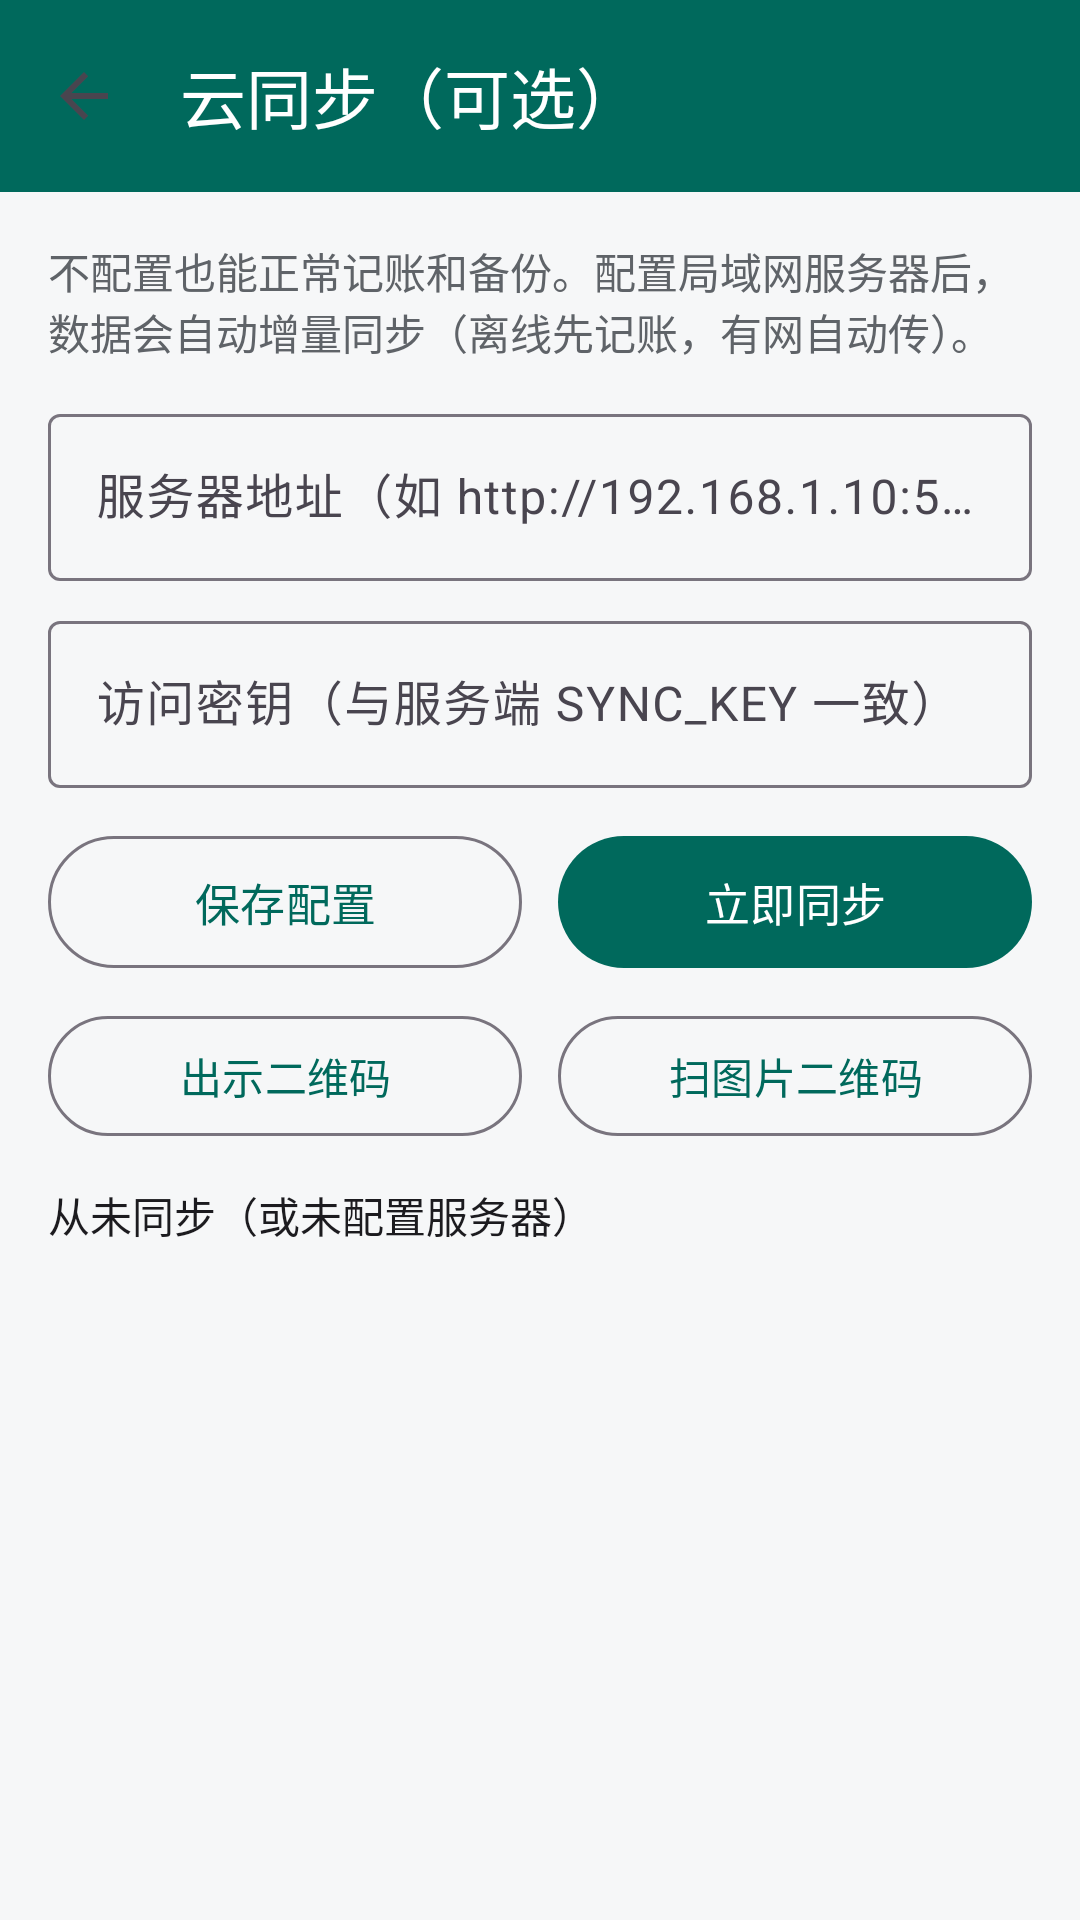

The Android layout XML behind this screen, and the referenced resources:
<!-- AndroidManifest.xml: application theme Theme.Accounting -->
<!-- res/layout/activity_sync.xml -->
<?xml version="1.0" encoding="utf-8"?>
<LinearLayout xmlns:android="http://schemas.android.com/apk/res/android"
    xmlns:app="http://schemas.android.com/apk/res-auto"
    android:layout_width="match_parent"
    android:layout_height="match_parent"
    android:orientation="vertical">

    <com.google.android.material.appbar.MaterialToolbar
        android:id="@+id/toolbar"
        android:layout_width="match_parent"
        android:layout_height="?attr/actionBarSize"
        android:background="@color/brand_primary"
        app:title="@string/sync_section"
        app:titleTextColor="#FFFFFF"
        app:navigationIcon="?attr/homeAsUpIndicator" />

    <ScrollView
        android:layout_width="match_parent"
        android:layout_height="match_parent">

        <LinearLayout
            android:layout_width="match_parent"
            android:layout_height="wrap_content"
            android:orientation="vertical"
            android:padding="16dp">

            <TextView
                android:layout_width="match_parent"
                android:layout_height="wrap_content"
                android:text="@string/sync_hint"
                android:textColor="@color/text_secondary"
                android:textSize="14sp" />

            <com.google.android.material.textfield.TextInputLayout
                android:layout_width="match_parent"
                android:layout_height="wrap_content"
                android:layout_marginTop="12dp"
                android:hint="@string/sync_server_url">

                <com.google.android.material.textfield.TextInputEditText
                    android:id="@+id/input_sync_url"
                    android:layout_width="match_parent"
                    android:layout_height="wrap_content"
                    android:inputType="textUri"
                    android:maxLines="1" />
            </com.google.android.material.textfield.TextInputLayout>

            <com.google.android.material.textfield.TextInputLayout
                android:layout_width="match_parent"
                android:layout_height="wrap_content"
                android:layout_marginTop="8dp"
                android:hint="@string/sync_server_key">

                <com.google.android.material.textfield.TextInputEditText
                    android:id="@+id/input_sync_key"
                    android:layout_width="match_parent"
                    android:layout_height="wrap_content"
                    android:inputType="text"
                    android:maxLines="1" />
            </com.google.android.material.textfield.TextInputLayout>

            <LinearLayout
                android:layout_width="match_parent"
                android:layout_height="wrap_content"
                android:layout_marginTop="12dp"
                android:orientation="horizontal">

                <com.google.android.material.button.MaterialButton
                    android:id="@+id/btn_sync_save"
                    style="@style/Widget.Material3.Button.OutlinedButton"
                    android:layout_width="0dp"
                    android:layout_height="52dp"
                    android:layout_weight="1"
                    android:layout_marginEnd="6dp"
                    android:text="@string/sync_save_config"
                    android:textSize="15sp" />

                <com.google.android.material.button.MaterialButton
                    android:id="@+id/btn_sync_now"
                    android:layout_width="0dp"
                    android:layout_height="52dp"
                    android:layout_weight="1"
                    android:layout_marginStart="6dp"
                    android:text="@string/sync_now"
                    android:textSize="15sp" />
            </LinearLayout>

            <LinearLayout
                android:layout_width="match_parent"
                android:layout_height="wrap_content"
                android:layout_marginTop="8dp"
                android:orientation="horizontal">

                <com.google.android.material.button.MaterialButton
                    android:id="@+id/btn_qr_show"
                    style="@style/Widget.Material3.Button.OutlinedButton"
                    android:layout_width="0dp"
                    android:layout_height="48dp"
                    android:layout_weight="1"
                    android:layout_marginEnd="6dp"
                    android:text="@string/store_id_qr_show"
                    android:textSize="14sp" />

                <com.google.android.material.button.MaterialButton
                    android:id="@+id/btn_qr_import"
                    style="@style/Widget.Material3.Button.OutlinedButton"
                    android:layout_width="0dp"
                    android:layout_height="48dp"
                    android:layout_weight="1"
                    android:layout_marginStart="6dp"
                    android:text="@string/store_id_qr_import"
                    android:textSize="14sp" />
            </LinearLayout>

            <TextView
                android:id="@+id/text_sync_status"
                android:layout_width="match_parent"
                android:layout_height="wrap_content"
                android:layout_marginTop="12dp"
                android:text="@string/sync_last_never"
                android:textColor="@color/text_primary"
                android:textSize="14sp" />

            <TextView
                android:id="@+id/text_sync_detail"
                android:layout_width="match_parent"
                android:layout_height="wrap_content"
                android:layout_marginTop="8dp"
                android:background="@color/bg_page"
                android:padding="10dp"
                android:textColor="@color/text_secondary"
                android:textSize="13sp" />
        </LinearLayout>
    </ScrollView>
</LinearLayout>
<!-- resources referenced by this layout -->
<resources>
  <color name="bg_page">#F6F7F8</color>
  <color name="brand_primary">#00695C</color>
  <color name="text_primary">#1C1B1F</color>
  <color name="text_secondary">#5F6368</color>
  <string name="store_id_qr_import">扫图片二维码</string>
  <string name="store_id_qr_show">出示二维码</string>
  <string name="sync_hint">不配置也能正常记账和备份。配置局域网服务器后，数据会自动增量同步（离线先记账，有网自动传）。</string>
  <string name="sync_last_never">从未同步（或未配置服务器）</string>
  <string name="sync_now">立即同步</string>
  <string name="sync_save_config">保存配置</string>
  <string name="sync_section">云同步（可选）</string>
  <string name="sync_server_key">访问密钥（与服务端 SYNC_KEY 一致）</string>
  <string name="sync_server_url">服务器地址（如 http://192.168.1.10:5080）</string>
  <style name="Theme.Accounting" parent="Theme.Material3.DayNight.NoActionBar">
          <item name="colorPrimary">@color/brand_primary</item>
          <item name="colorOnPrimary">#FFFFFF</item>
          <item name="colorPrimaryContainer">@color/brand_primary_light</item>
          <item name="android:colorBackground">@color/bg_page</item>
          <item name="android:statusBarColor">@color/brand_primary_dark</item>
      </style>
  <color name="brand_primary_light">#B2DFDB</color>
  <color name="brand_primary_dark">#004D40</color>
</resources>
